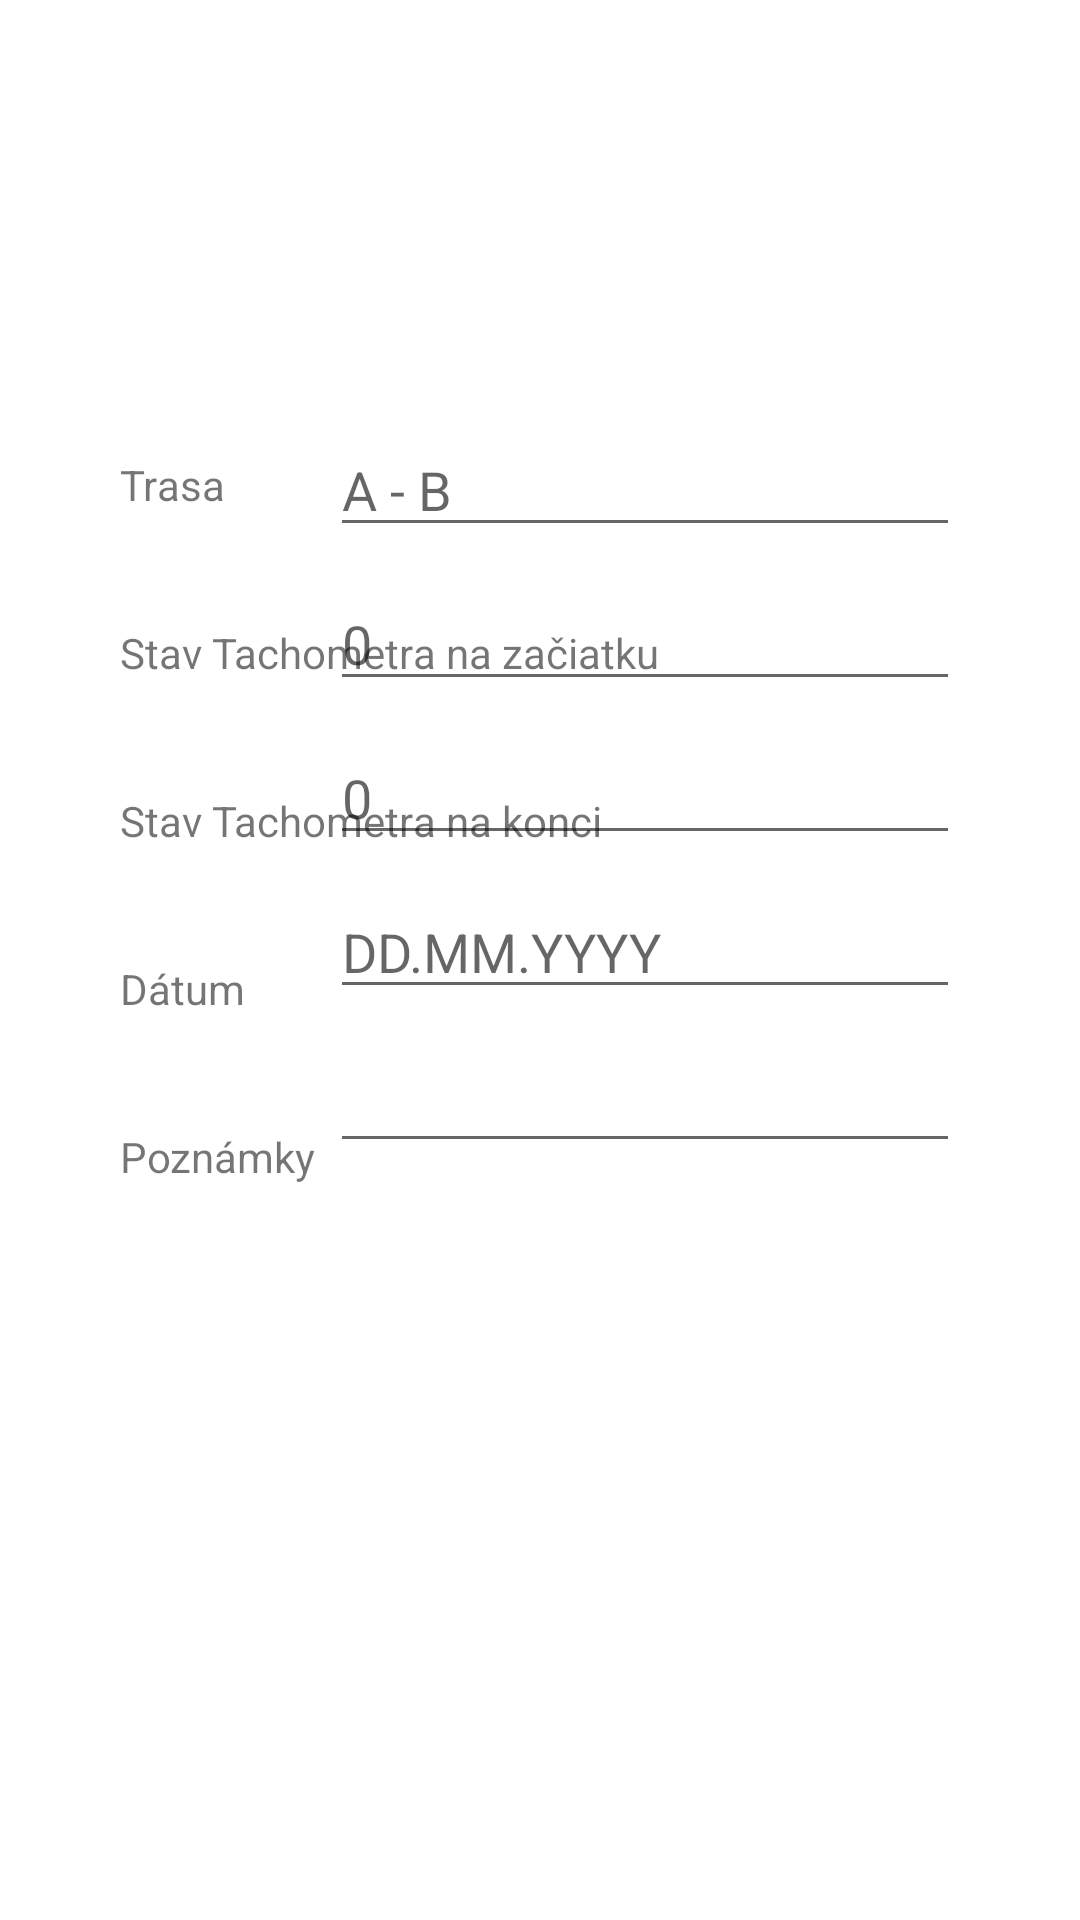

Here is an Android app screen rendered from its layout file. Give the layout XML and the strings, colors and styles it references.
<!-- AndroidManifest.xml: application theme Theme.CarStat -->
<!-- res/layout/fragment_jazdy.xml -->
<?xml version="1.0" encoding="utf-8"?>
<ScrollView xmlns:android="http://schemas.android.com/apk/res/android"
    xmlns:app="http://schemas.android.com/apk/res-auto"
    xmlns:tools="http://schemas.android.com/tools"
    android:layout_width="match_parent"
    android:layout_height="match_parent">

    <androidx.constraintlayout.widget.ConstraintLayout
        android:layout_width="match_parent"
        android:layout_height="wrap_content"
        android:padding="40dp"
        tools:context=".MainActivity">

        <EditText
            android:id="@+id/trasaJazda"
            android:layout_width="wrap_content"
            android:layout_height="wrap_content"
            android:layout_marginTop="101dp"
            android:ems="10"
            android:hint="A - B"
            android:inputType="textPersonName"
            app:layout_constraintEnd_toEndOf="parent"
            app:layout_constraintTop_toTopOf="parent" />

        <EditText
            android:id="@+id/stavTachometraStJazda"
            android:layout_width="wrap_content"
            android:layout_height="wrap_content"
            android:layout_marginTop="10dp"
            android:ems="10"
            android:hint="0"
            android:inputType="numberDecimal"
            app:layout_constraintEnd_toEndOf="parent"
            app:layout_constraintTop_toBottomOf="@+id/trasaJazda" />

        <EditText
            android:id="@+id/stavTachometraEndJazda"
            android:layout_width="wrap_content"
            android:layout_height="wrap_content"
            android:layout_marginTop="10dp"
            android:ems="10"
            android:hint="0"
            android:inputType="numberDecimal"
            app:layout_constraintEnd_toEndOf="parent"
            app:layout_constraintTop_toBottomOf="@+id/stavTachometraStJazda" />

        <EditText
            android:id="@+id/datumJazda"
            android:layout_width="wrap_content"
            android:layout_height="wrap_content"
            android:layout_marginTop="10dp"
            android:ems="10"
            android:hint="DD.MM.YYYY"
            android:inputType="date"
            app:layout_constraintEnd_toEndOf="parent"
            app:layout_constraintTop_toBottomOf="@+id/stavTachometraEndJazda" />

        <EditText
            android:id="@+id/poznamkyJazda"
            android:layout_width="wrap_content"
            android:layout_height="wrap_content"
            android:layout_marginTop="10dp"
            android:ems="10"
            android:hint=""
            android:inputType="textPersonName"
            app:layout_constraintEnd_toEndOf="parent"
            app:layout_constraintTop_toBottomOf="@+id/datumJazda" />


        <TextView
            android:id="@+id/textView3"
            android:layout_width="wrap_content"
            android:layout_height="wrap_content"
            android:layout_marginTop="112dp"
            android:text="Trasa"
            app:layout_constraintStart_toStartOf="parent"
            app:layout_constraintTop_toTopOf="parent" />

        <TextView
            android:id="@+id/textView4"
            android:layout_width="wrap_content"
            android:layout_height="wrap_content"
            android:layout_marginTop="37dp"
            android:text="Stav Tachometra na začiatku"
            app:layout_constraintStart_toStartOf="parent"
            app:layout_constraintTop_toBottomOf="@+id/textView3" />

        <TextView
            android:id="@+id/textView5"
            android:layout_width="wrap_content"
            android:layout_height="wrap_content"
            android:layout_marginTop="37dp"
            android:text="Stav Tachometra na konci"
            app:layout_constraintStart_toStartOf="parent"
            app:layout_constraintTop_toBottomOf="@+id/textView4" />

        <TextView
            android:id="@+id/textView6"
            android:layout_width="wrap_content"
            android:layout_height="wrap_content"
            android:layout_marginTop="37dp"
            android:text="Dátum"
            app:layout_constraintStart_toStartOf="parent"
            app:layout_constraintTop_toBottomOf="@+id/textView5" />

        <TextView
            android:id="@+id/textView7"
            android:layout_width="wrap_content"
            android:layout_height="wrap_content"
            android:layout_marginTop="37dp"
            android:text="Poznámky"
            app:layout_constraintStart_toStartOf="parent"
            app:layout_constraintTop_toBottomOf="@+id/textView6" />

        <Button
            android:id="@+id/ulozJazdy"
            android:layout_width="wrap_content"
            android:layout_height="wrap_content"
            android:layout_marginStart="160dp"
            android:layout_marginTop="50dp"
            android:layout_marginEnd="160dp"
            android:text="Uložiť"
            android:onClick="onClkRideInp"
            app:layout_constraintEnd_toEndOf="parent"
            app:layout_constraintStart_toStartOf="parent"
            app:layout_constraintTop_toBottomOf="@+id/poznamkyJazda" />

        <Button
            android:id="@+id/vypisJazdy"
            android:layout_width="wrap_content"
            android:layout_height="wrap_content"
            android:layout_marginStart="160dp"
            android:layout_marginTop="50dp"
            android:layout_marginEnd="160dp"
            android:text="Vypíš zoznam jázd"
            android:onClick="onClkRideOut"
            app:layout_constraintEnd_toEndOf="parent"
            app:layout_constraintStart_toStartOf="parent"
            app:layout_constraintTop_toBottomOf="@+id/ulozJazdy" />

    </androidx.constraintlayout.widget.ConstraintLayout>
</ScrollView>
<!-- resources referenced by this layout -->
<resources>
  <style name="Theme.CarStat" parent="Theme.MaterialComponents.DayNight.DarkActionBar">
          
          <item name="colorPrimary">@color/purple_500</item>
          <item name="colorPrimaryVariant">@color/purple_700</item>
          <item name="colorOnPrimary">@color/white</item>
          
          <item name="colorSecondary">@color/teal_200</item>
          <item name="colorSecondaryVariant">@color/teal_700</item>
          <item name="colorOnSecondary">@color/black</item>
          
          <item name="android:statusBarColor" tools:targetApi="l">?attr/colorPrimaryVariant</item>
          
      </style>
  <!-- not gathered from this repository: default colours our renderer supplied (Android Studio template values) -->
  <color name="purple_500">#FF6200EE</color>
  <color name="purple_700">#FF3700B3</color>
  <color name="teal_200">#FF03DAC5</color>
  <color name="teal_700">#FF018786</color>
  <color name="black">#FF000000</color>
  <color name="white">#FFFFFFFF</color>
</resources>
